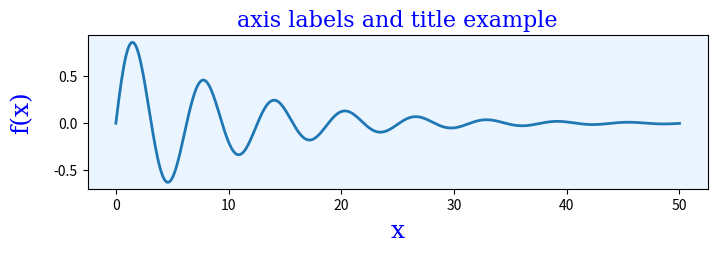

Generate this figure with matplotlib:
import numpy as np
import matplotlib.pyplot as plt

x = np.linspace(0, 50, 500)
y = np.sin(x) * np.exp(-x/10)

fig, ax = plt.subplots(figsize=(8, 2), subplot_kw={'facecolor': "#ebf5ff"})

ax.plot(x, y, lw=2)

ax.set_xlabel("x", labelpad=5, fontsize=18, fontname='serif', color="blue")
ax.set_ylabel("f(x)", labelpad=15, fontsize=18, fontname='serif', color="blue")
ax.set_title("axis labels and title example", fontsize=16, fontname='serif', color="blue")

plt.show()